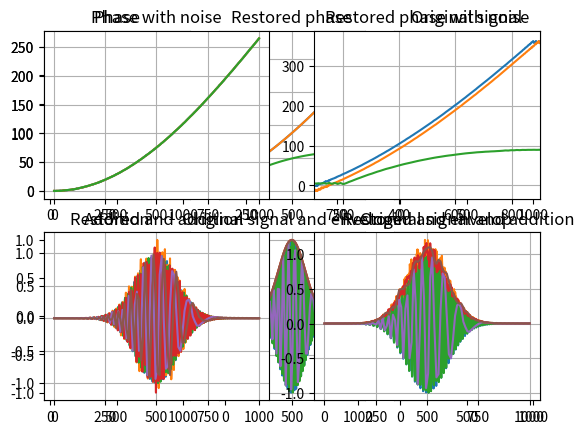

This chart was generated by the following Python code:
import numpy as np
import matplotlib.pyplot as plt
from scipy.signal import hilbert
import time


def main():
    step = np.array([1000, 500, 100])
    for item in step:
        start = time.time()
        # region Initial conditions
        _time = np.linspace(1, 1000, item)
        # selectable parameters
        tau = 500
        _w0 = 0.2
        _d = 0.05
        _g = 1e-3
        _c = 100
        phi = 2 * np.pi * _time * _d * np.sin(_time * _g)
        exp_part = (-(_time - tau) ** 2) / (2 * _c ** 2)
        amp = np.exp(exp_part)
        modulating_signal = amp * np.cos(_w0 * _time + phi)
        # endregion

        # region Without noise
        sp = plt.subplot(231)
        plt.plot(_time, phi)
        plt.title(r'Phase')
        plt.grid(True)

        # hilbert transform
        analytical_signal = hilbert(modulating_signal)

        # restored phase signal
        sp = plt.subplot(232)
        plt.plot(_time, np.unwrap(np.angle(analytical_signal)))
        plt.xlim(100, 900)
        plt.title(r'Restored phase')
        plt.grid(True)

        # original signal ( c(x) )
        sp = plt.subplot(233)
        plt.plot(_time, np.real(analytical_signal))
        plt.title(r'Original signal')
        plt.grid(True)

        # addition ( s(x) )
        sp = plt.subplot(234)
        plt.plot(_time, np.imag(analytical_signal))
        plt.title(r'Addition')
        plt.grid(True)

        # envelope ( |z(x)| )
        sp = plt.subplot(235)
        plt.plot(_time, np.real(analytical_signal), _time, np.abs(analytical_signal))
        plt.title(r'Original signal and envelope')
        plt.grid(True)

        # original and addition signals comparison
        sp = plt.subplot(236)
        plt.plot(_time, np.real(analytical_signal), _time, np.imag(analytical_signal))
        plt.title(r'Original signal and addition')
        plt.grid(True)
        # endregion

        part_1 = time.time() - start
        # show results
        plt.show()
        start = time.time()

        # region Add noise
        # add some noise
        noise_phase = phi + 0.5 * np.random.sample(len(phi))
        amp = np.exp(exp_part)
        modulating_signal = amp * np.cos(_w0 * _time + noise_phase)
        # Use hilbert transform
        noise_signal = hilbert(modulating_signal)

        sp = plt.subplot(221)
        plt.plot(_time, noise_phase)
        plt.title(r'Phase with noise')
        plt.grid(True)

        sp = plt.subplot(222)
        plt.plot(_time, np.unwrap(np.angle(noise_signal)))
        plt.xlim(100, 900)
        plt.title(r'Restored phase with noise')
        plt.grid(True)

        # noise and addition
        sp = plt.subplot(223)
        plt.plot(_time, np.real(noise_signal), _time, np.imag(noise_signal))
        plt.title(r'Restored and addition')
        plt.grid(True)

        # noise and envelop
        sp = plt.subplot(224)
        plt.plot(_time, np.real(noise_signal), _time, np.abs(noise_signal))
        plt.title(r'Restored and envelop')
        plt.grid(True)
        # endregion

        part_2 = time.time() - start
        alg_runtime = part_1 + part_2
        plt.show()
        print(f"With N = {item} algorithm runtime equals: {alg_runtime} sec")


if __name__ == '__main__':
    main()
